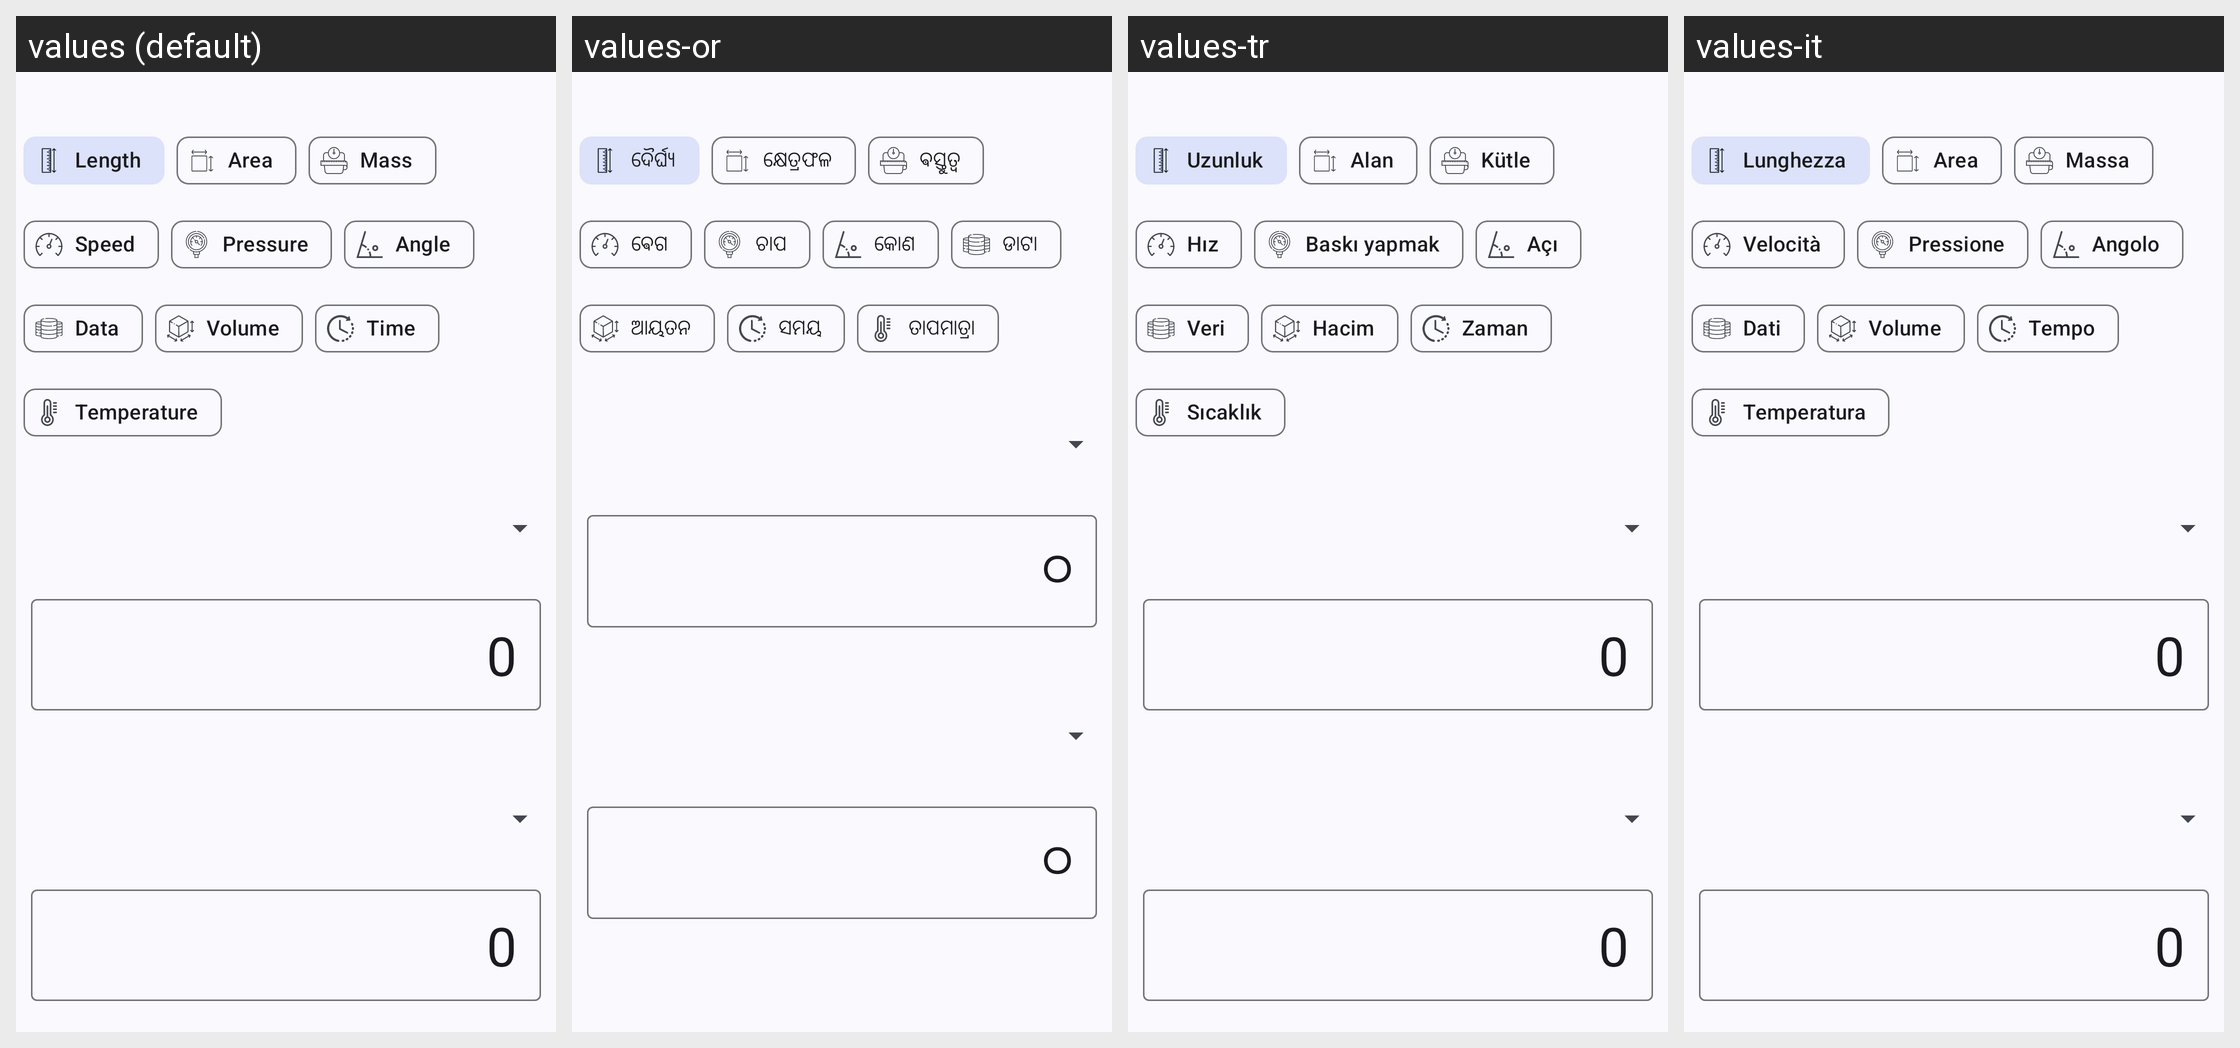

The Android screen above is rendered under several locales of the same app. Produce the string resources it draws, with the default and per-locale values.
Android screen res/layout/fragment_converter.xml rendered under 4 locales, left to right: values (default), values-or, values-tr, values-it. Device: Nexus 5 (rendered at 1080×1920; each locale shown at half size, 540×960, under a caption strip naming it); theme Theme.Calculator.
Other locales in the repository, not shown: values-pl.
Strings drawn on this screen, with the default value and each locale's value (text and hints the layout hard-codes, and strings that could not be matched under every locale, appear in the picture but are not listed):

length
  values: Length
  values-or: ଦୈର୍ଘ୍ୟ
  values-tr: Uzunluk
  values-it: Lunghezza

area
  values: Area
  values-or: କ୍ଷେତ୍ରଫଳ
  values-tr: Alan
  values-it: Area

mass
  values: Mass
  values-or: ଵସ୍ତୁତ୍ଵ
  values-tr: Kütle
  values-it: Massa

speed
  values: Speed
  values-or: ଵେଗ
  values-tr: Hız
  values-it: Velocità

pressure
  values: Pressure
  values-or: ଚାପ
  values-tr: Baskı yapmak
  values-it: Pressione

angle
  values: Angle
  values-or: କୋଣ
  values-tr: Açı
  values-it: Angolo

data
  values: Data
  values-or: ଡାଟା
  values-tr: Veri
  values-it: Dati

volume
  values: Volume
  values-or: ଆୟତନ
  values-tr: Hacim
  values-it: Volume

time
  values: Time
  values-or: ସମୟ
  values-tr: Zaman
  values-it: Tempo

temperature
  values: Temperature
  values-or: ତାପମାତ୍ରା
  values-tr: Sıcaklık
  values-it: Temperatura

zero
  values: 0
  values-or: ୦
  values-tr: 0  [not translated; the default value is used]
  values-it: 0  [not translated; the default value is used]
